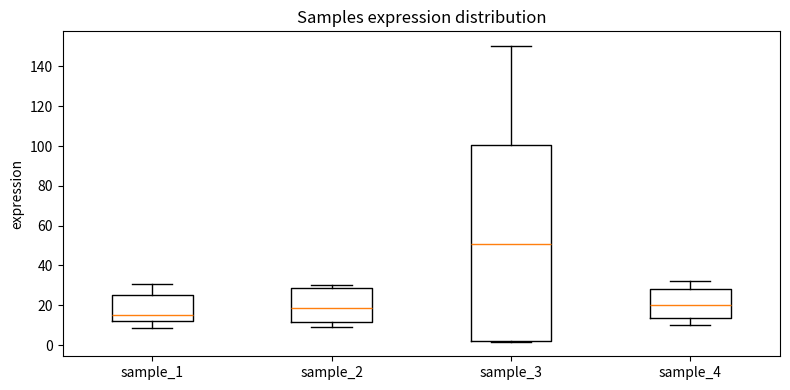

Python code for this plot:
import pandas as pd
import matplotlib.pyplot as plt

expr = pd.DataFrame({
    "sample_1": [15.2, 25.1, 8.5, 12.3, 30.5],
    "sample_2": [18.5, 30.2, 9.2, 11.8, 28.9],
    "sample_3": [2.1, 100.5, 1.8, 50.6, 150.2], 
    "sample_4": [20.3, 28.3, 10.1, 13.5, 32.1],
}, index=["TP53","EGFR","BRCA1","KRAS","MYC"])

expr["mean"] = expr.mean(axis=1)
expr["var"] = expr.var(axis=1)

print("=== 表达统计 ===")
print(expr[["mean","var"]])

plt.figure(figsize=(8,4))
plt.boxplot([expr["sample_1"], expr["sample_2"], expr["sample_3"], expr["sample_4"]],
            labels=expr.columns[:-2])
plt.title("Samples expression distribution")
plt.ylabel("expression")
plt.tight_layout()
plt.savefig("tcga_mini_boxplot.png")
print("✅ 图已存 tcga_mini_boxplot.png")
plt.show()
